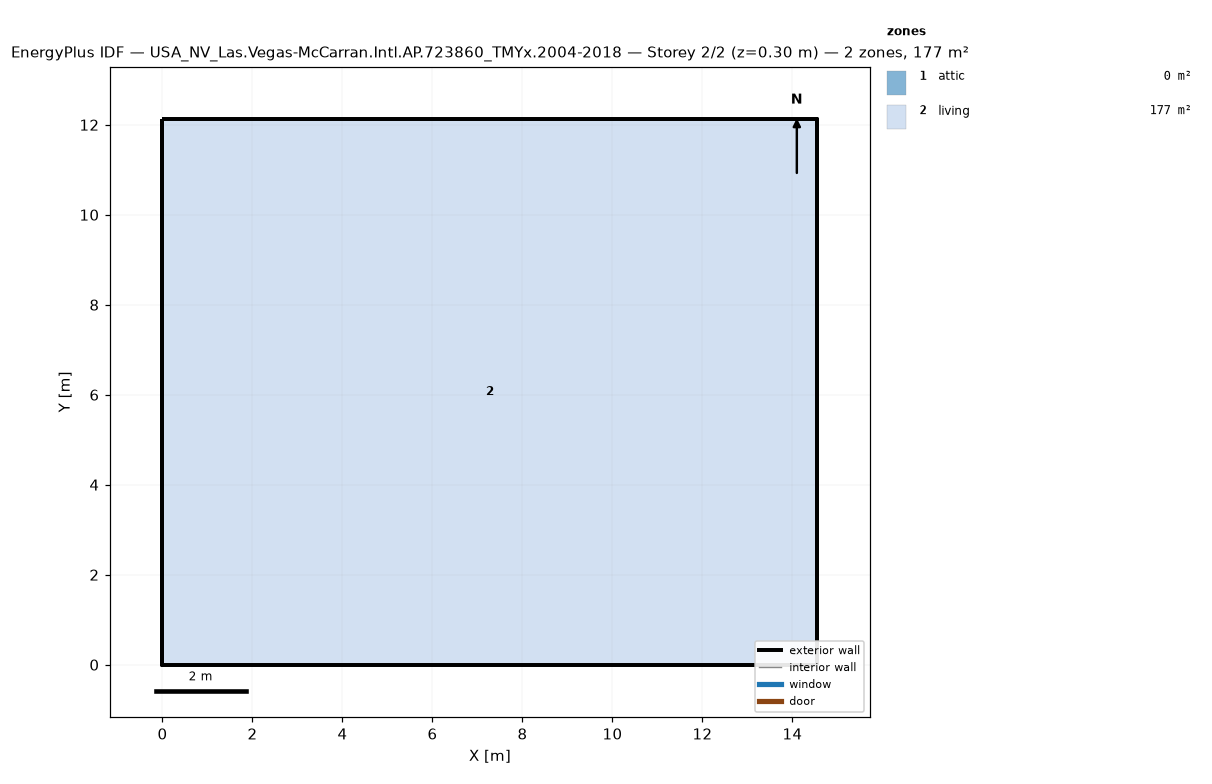
=== STOREY PLAN SPEC (per zone: floor XY polygon, exterior-wall plan segments, windows/doors) ===
zone 1: attic  (0.0 m²)
  exterior wall: (14.55, 0.00) – (14.55, 12.13) – (14.55, 6.06)  [18.2 m]
  exterior wall: (0.00, 12.13) – (0.00, 0.00) – (0.00, 6.06)  [18.2 m]
zone 2: living  (176.5 m²)
  floor: (0.00, 0.00) (0.00, 12.13) (14.55, 12.13) (14.55, 0.00)
  exterior wall: (0.00, 0.00) – (14.55, 0.00)  [14.6 m]
  exterior wall: (14.55, 0.00) – (14.55, 12.13)  [12.1 m]
  exterior wall: (14.55, 12.13) – (0.00, 12.13)  [14.6 m]
  exterior wall: (0.00, 12.13) – (0.00, 0.00)  [12.1 m]

=== DERIVED (storey summary) ===
Building: USA_NV_Las.Vegas-McCarran.Intl.AP.723860_TMYx.2004-2018
Storey: 2 of 2  (floor level z = 0.30 m)
Storey gross floor area: 176.5 m²
Zones on this storey: 2
  - attic: floor 0.0 m²; exterior wall 36.4 m (24.5 m²); WWR 0.0%
  - living: floor 176.5 m²; exterior wall 53.4 m (146.4 m²); WWR 0.0%
Zone adjacency: (none detected)